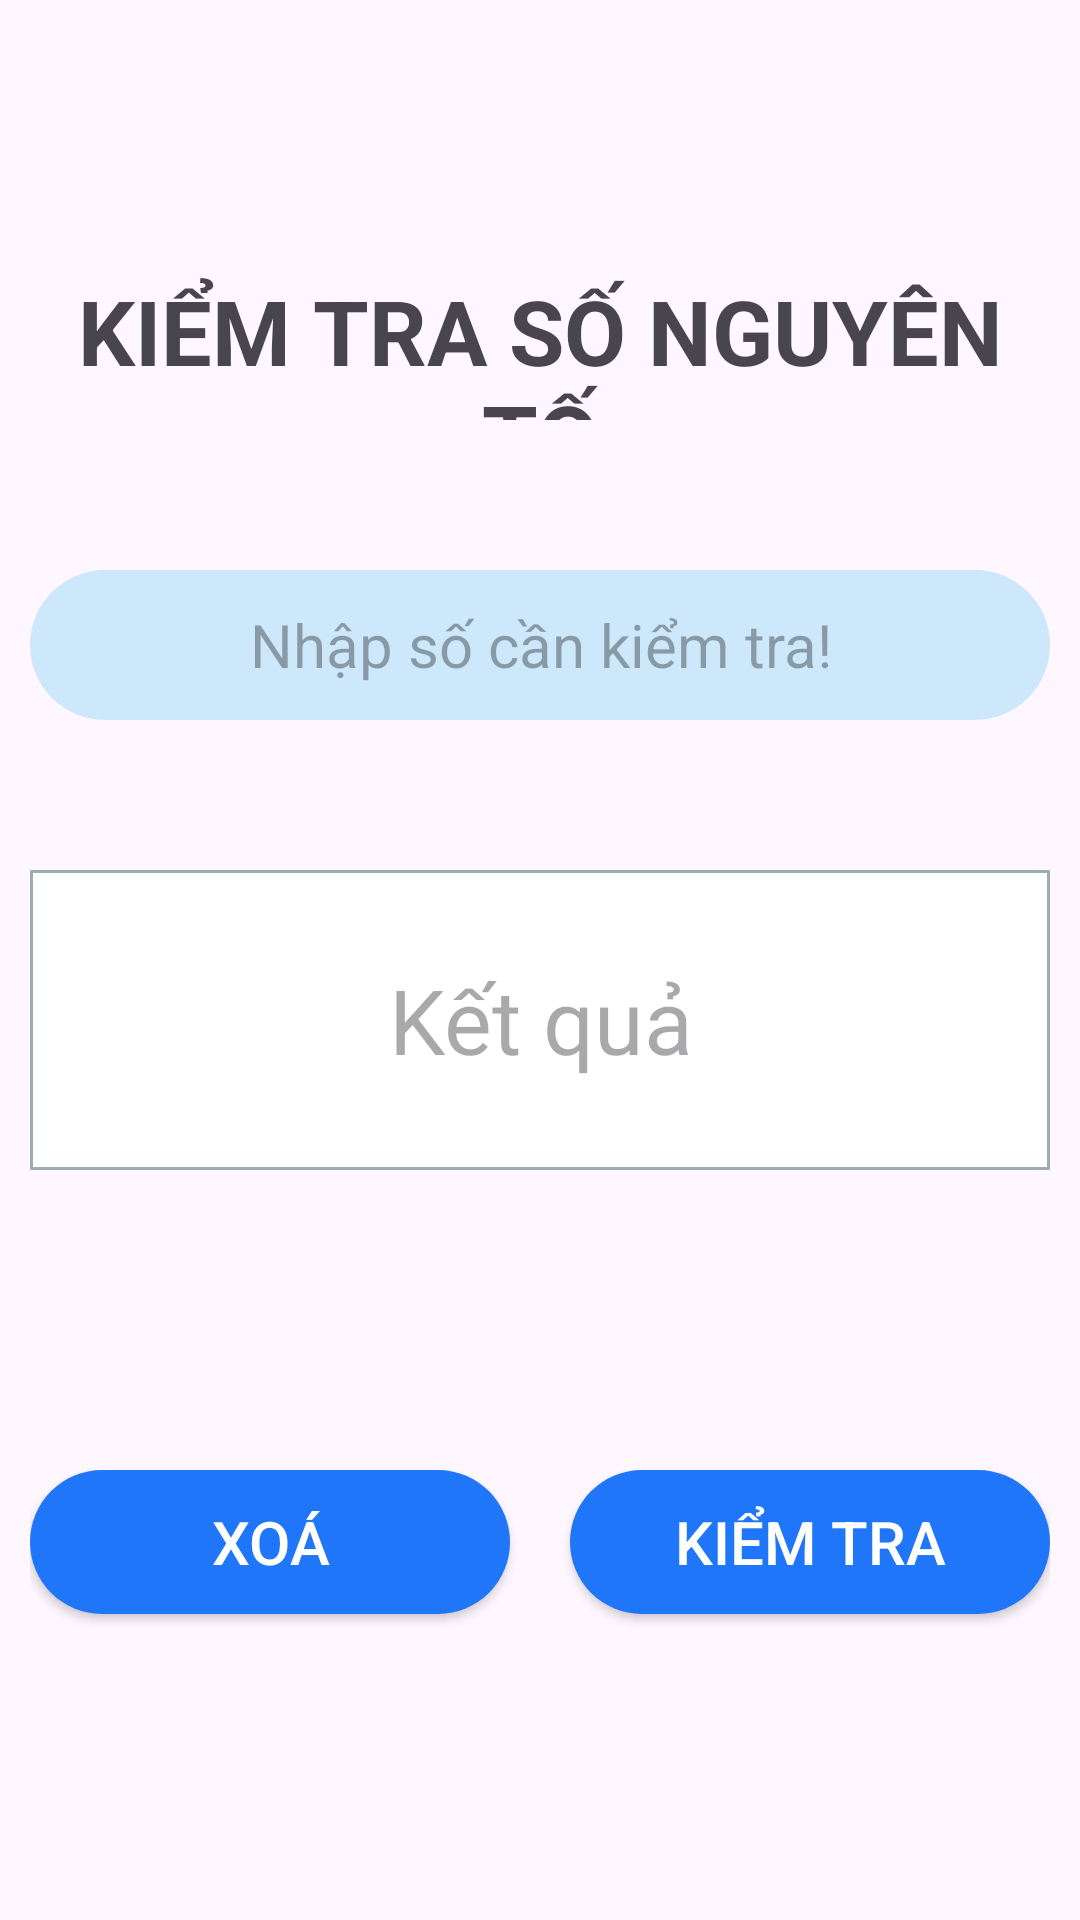

Produce the Android XML layout that renders to this screen, including the resource entries it uses.
<!-- AndroidManifest.xml: application theme Theme._22NS088_BUIVANY -->
<!-- res/layout/fragment_prime.xml -->
<?xml version="1.0" encoding="utf-8"?>
<FrameLayout xmlns:android="http://schemas.android.com/apk/res/android"
    xmlns:tools="http://schemas.android.com/tools"
    android:layout_width="match_parent"
    android:layout_height="match_parent"
    tools:context=".PrimeFragment">

    <LinearLayout
        android:padding="10dp"
        android:layout_width="match_parent"
        android:layout_height="match_parent"
        android:orientation="vertical">

        <TextView
            android:layout_marginTop="80dp"
            android:layout_width="match_parent"
            android:layout_height="50dp"
            android:gravity="center"
            android:textSize="30dp"
            android:textStyle="bold"
            android:text="KIỂM TRA SỐ NGUYÊN TỐ" />

        <EditText
            android:layout_marginTop="50dp"
            android:id="@+id/edt_prime"
            android:layout_width="match_parent"
            android:layout_height="50dp"
            android:gravity="center"
            android:inputType="number"
            android:textSize="20dp"
            android:background="@drawable/text_form"
            android:hint="Nhập số cần kiểm tra!" />

        <TextView
            android:layout_marginTop="50dp"
            android:id="@+id/txt_result"
            android:layout_width="match_parent"
            android:layout_height="100dp"
            android:gravity="center"
            android:textSize="30dp"
            android:background="@drawable/result_form"
            android:hint="Kết quả" />

        <LinearLayout
            android:layout_marginTop="100dp"
            android:layout_width="match_parent"
            android:layout_height="match_parent"
            android:orientation="horizontal">

            <androidx.appcompat.widget.AppCompatButton
                android:id="@+id/btn_clear"
                android:layout_width="50dp"
                android:layout_height="wrap_content"
                android:layout_weight="1"
                android:textSize="20dp"
                android:textColor="@color/white"
                android:background="@drawable/button_form"
                android:text="XOÁ" />

            <androidx.appcompat.widget.AppCompatButton
                android:id="@+id/btn_check"
                android:layout_width="50dp"
                android:layout_marginLeft="20dp"
                android:layout_height="wrap_content"
                android:layout_weight="1"
                android:textSize="20dp"
                android:textColor="@color/white"
                android:background="@drawable/button_form"
                android:text="KIỂM TRA" />
        </LinearLayout>

    </LinearLayout>
</FrameLayout>
<!-- resources referenced by this layout -->
<resources>
  <!-- drawable button_form (drawable) -->
  <?xml version="1.0" encoding="utf-8"?>
  <shape xmlns:android="http://schemas.android.com/apk/res/android"
      android:shape="rectangle"
      android:padding="10dp">
  
      <solid android:color="#1F76F8" />
      <corners
          android:bottomRightRadius="90dp"
          android:bottomLeftRadius="90dp"
          android:topLeftRadius="90dp"
          android:topRightRadius="90dp" />
  </shape>
  <!-- drawable result_form (drawable) -->
  <?xml version="1.0" encoding="utf-8"?>
  <shape xmlns:android="http://schemas.android.com/apk/res/android" android:shape="rectangle" android:padding="10dp">
      <solid android:color="@color/white"/>
      <stroke android:color="#9CAFAA"
          android:width="1dp"/>
  </shape>
  <!-- drawable text_form (drawable) -->
  <?xml version="1.0" encoding="utf-8"?>
  <shape xmlns:android="http://schemas.android.com/apk/res/android"
      android:shape="rectangle"
      android:padding="10dp">
  
      <solid android:color="#CCE8FA" />
      <corners
          android:bottomRightRadius="90dp"
          android:bottomLeftRadius="90dp"
          android:topLeftRadius="90dp"
          android:topRightRadius="90dp" />
  </shape>
  <style name="Theme._22NS088_BUIVANY" parent="Base.Theme._22NS088_BUIVANY" />
  <style name="Base.Theme._22NS088_BUIVANY" parent="Theme.Material3.DayNight.NoActionBar">
          
          
      </style>
  <!-- not gathered from this repository: default colours our renderer supplied (Android Studio template values) -->
  <color name="white">#FFFFFFFF</color>
</resources>
